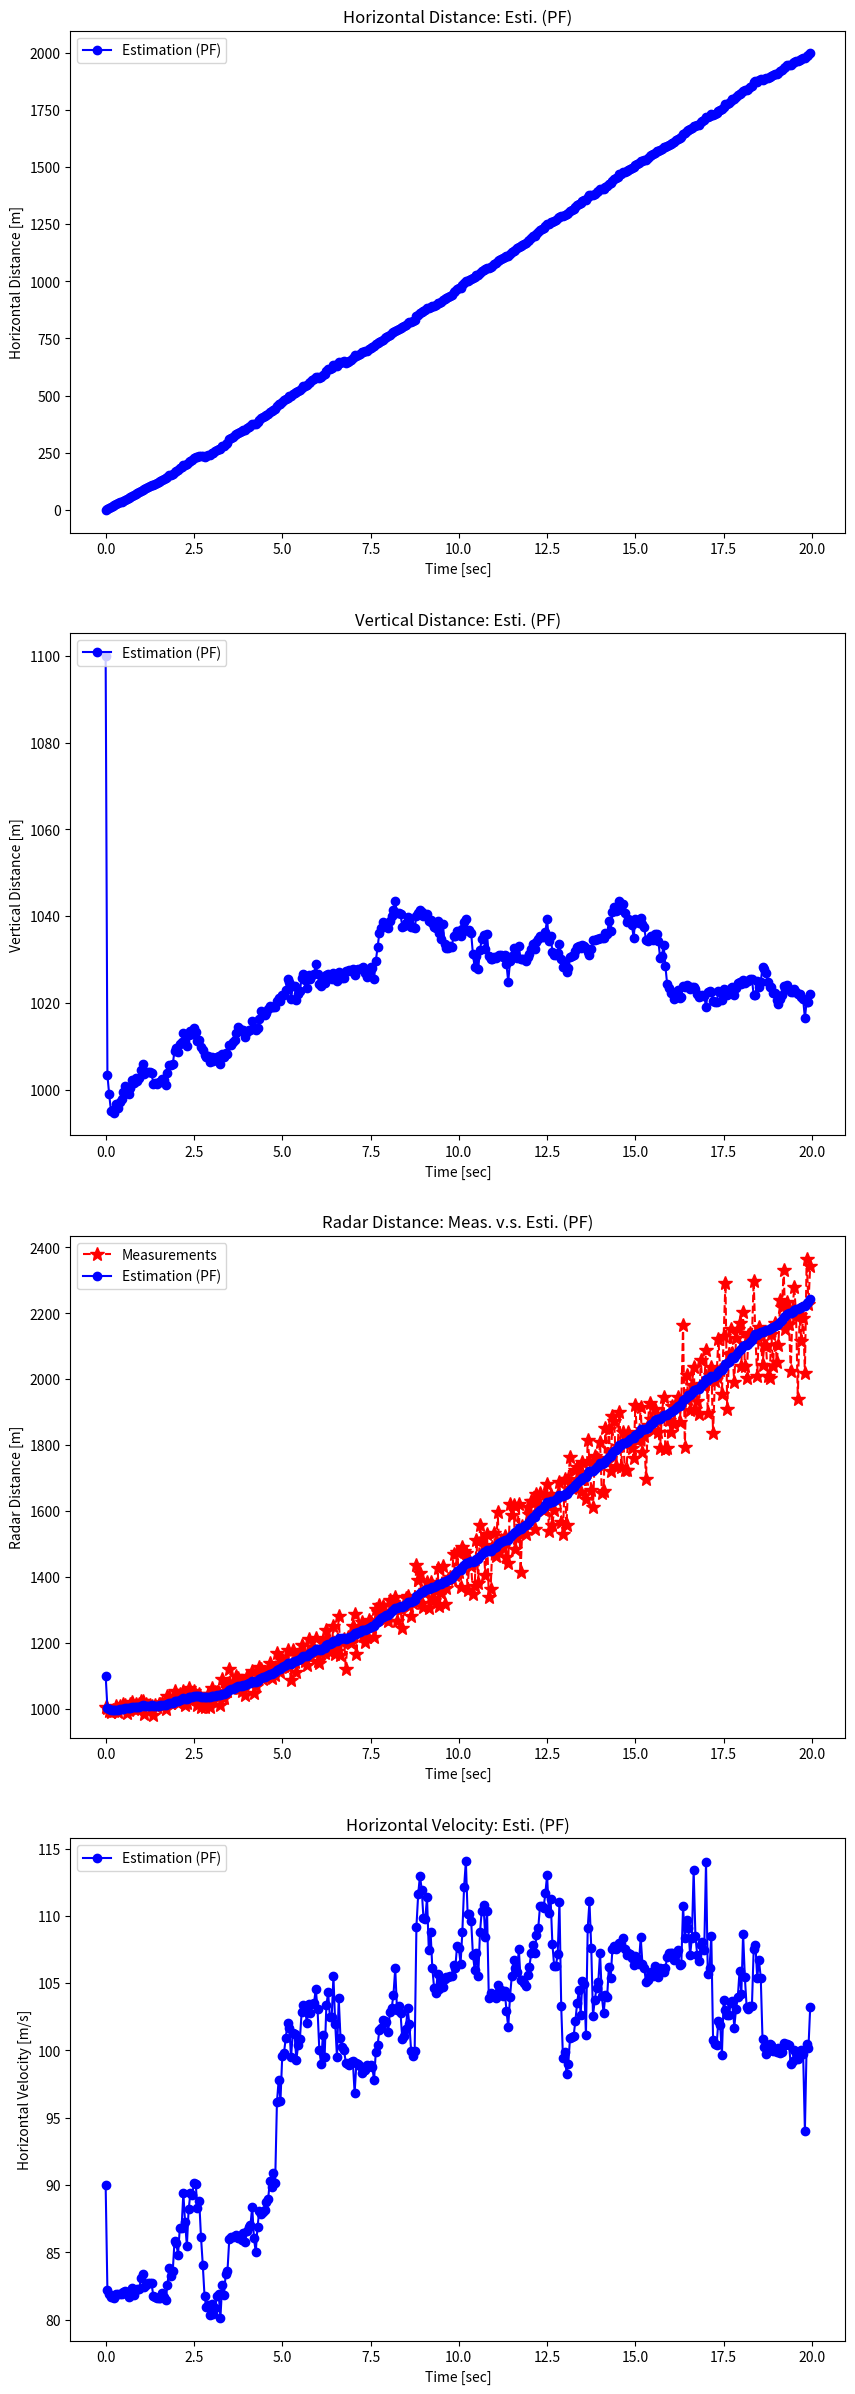

Generate this figure with matplotlib: (Note: this script raises an exception after producing the figure.)
import numpy as np
import matplotlib.pyplot as plt
from numpy.linalg import inv
from scipy.stats import norm

np.random.seed(0)

def get_radar(xpos_pred):
    """Return Predicted Horizontal Distance and Measured Distance by Radar."""
    xvel_w = np.random.normal(0, 5)   # xvel_w: system noise of horizontal velocity [m/s].
    xvel_true = 100 + xvel_w          # xvel_true: true horizontal velocity [m/s].

    ypos_w = np.random.normal(0, 10)  # ypos_w: system noise of vertical position [m].
    ypos_true = 1000 + ypos_w         # ypos_true: true vertical position [m].

    xpos_pred = xpos_pred + xvel_true * dt                     # xpos_pred: predicted horizontal distance [m].

    rpos_v = xpos_pred * np.random.normal(0, 0.05)             # rpos_v: measurment noise of distance from radar.
    rpos_meas = np.sqrt(xpos_pred**2 + ypos_true**2) + rpos_v  # r: measured distance [m] (observable).

    return rpos_meas, xpos_pred

def fx(x_esti):
    return A @ x_esti

def hx(x_pred):
    z_pred = np.sqrt(x_pred[0]**2 + x_pred[2]**2)
    return np.array([z_pred])

def particle_filter(z_meas, pt, wt):
    """Particle Filter Algorithm.
        - norm.pdf(x, mu, sigma):
            the pdf of the normal distribution with mean mu
            and standard deviation sigma, evaluated at the values x.
    """
    # (1) Predict Particles.
    pt = fx(pt) + np.random.randn(*pt.shape)

    # (2) Update Weights.
    wt = wt*norm.pdf(z_meas, hx(pt), 10)
    wt = wt / np.sum(wt)

    # (3) Estimate States.
    x_esti = pt @ wt.T

    # (4) Resample Particles using Sequential Importance Resampling (SIR).
    Npt = pt.shape[1]
    inds = np.random.choice(Npt, Npt, p=wt[0], replace=True)
    pt = pt[:, inds]
    wt = np.ones((1, Npt)) / Npt

    return x_esti, pt, wt

# Input parameters.
time_end = 20
dt = 0.05

# Initialization for system model.
# Matrix: A, H, Q, R, P_0
# Vector: x_0
A = np.eye(3) + dt * np.array([[0, 1, 0],
                               [0, 0, 0],
                               [0, 0, 0]])
# Initialization for estimation.
x_0 = np.array([0, 90, 1100])  # [horizontal position, horizontal velocity, vertical position].

# Initialization for particles.
Npt = 1000

time = np.arange(0, time_end, dt)
n_samples = len(time)
xpos_esti_save = np.zeros(n_samples)
ypos_esti_save = np.zeros(n_samples)
rpos_esti_save = np.zeros(n_samples)
xvel_esti_save = np.zeros(n_samples)
rpos_meas_save = np.zeros(n_samples)

xpos_pred = 0
x_esti, pt, wt = None, None, None
for i in range(n_samples):
    z_meas, xpos_pred = get_radar(xpos_pred)
    if i == 0:
        x_esti = x_0
        pt     = x_0.reshape(-1, 1) + 0.1 * x_0.reshape(-1, 1) * np.random.randn(1, Npt)
        wt     = np.ones((1, Npt)) / Npt
    else:
        x_esti, pt, wt = particle_filter(z_meas, pt, wt)
        
    xpos_esti_save[i] = x_esti[0]
    ypos_esti_save[i] = x_esti[2]
    rpos_esti_save[i] = np.sqrt(x_esti[0]**2 + x_esti[2]**2)
    xvel_esti_save[i] = x_esti[1]
    rpos_meas_save[i] = z_meas

fig, axes = plt.subplots(nrows=4, ncols=1, figsize=(10, 30))

plt.subplot(4, 1, 1)
plt.plot(time, xpos_esti_save, 'bo-', label='Estimation (PF)')
plt.legend(loc='upper left')
plt.title('Horizontal Distance: Esti. (PF)')
plt.xlabel('Time [sec]')
plt.ylabel('Horizontal Distance [m]')

plt.subplot(4, 1, 2)
plt.plot(time, ypos_esti_save, 'bo-', label='Estimation (PF)')
plt.legend(loc='upper left')
plt.title('Vertical Distance: Esti. (PF)')
plt.xlabel('Time [sec]')
plt.ylabel('Vertical Distance [m]')

plt.subplot(4, 1, 3)
plt.plot(time, rpos_meas_save, 'r*--', label='Measurements', markersize=10)
plt.plot(time, rpos_esti_save, 'bo-', label='Estimation (PF)')
plt.legend(loc='upper left')
plt.title('Radar Distance: Meas. v.s. Esti. (PF)')
plt.xlabel('Time [sec]')
plt.ylabel('Radar Distance [m]')

plt.subplot(4, 1, 4)
plt.plot(time, xvel_esti_save, 'bo-', label='Estimation (PF)')
plt.legend(loc='upper left')
plt.title('Horizontal Velocity: Esti. (PF)')
plt.xlabel('Time [sec]')
plt.ylabel('Horizontal Velocity [m/s]')

plt.savefig('png/radar_pf.png')